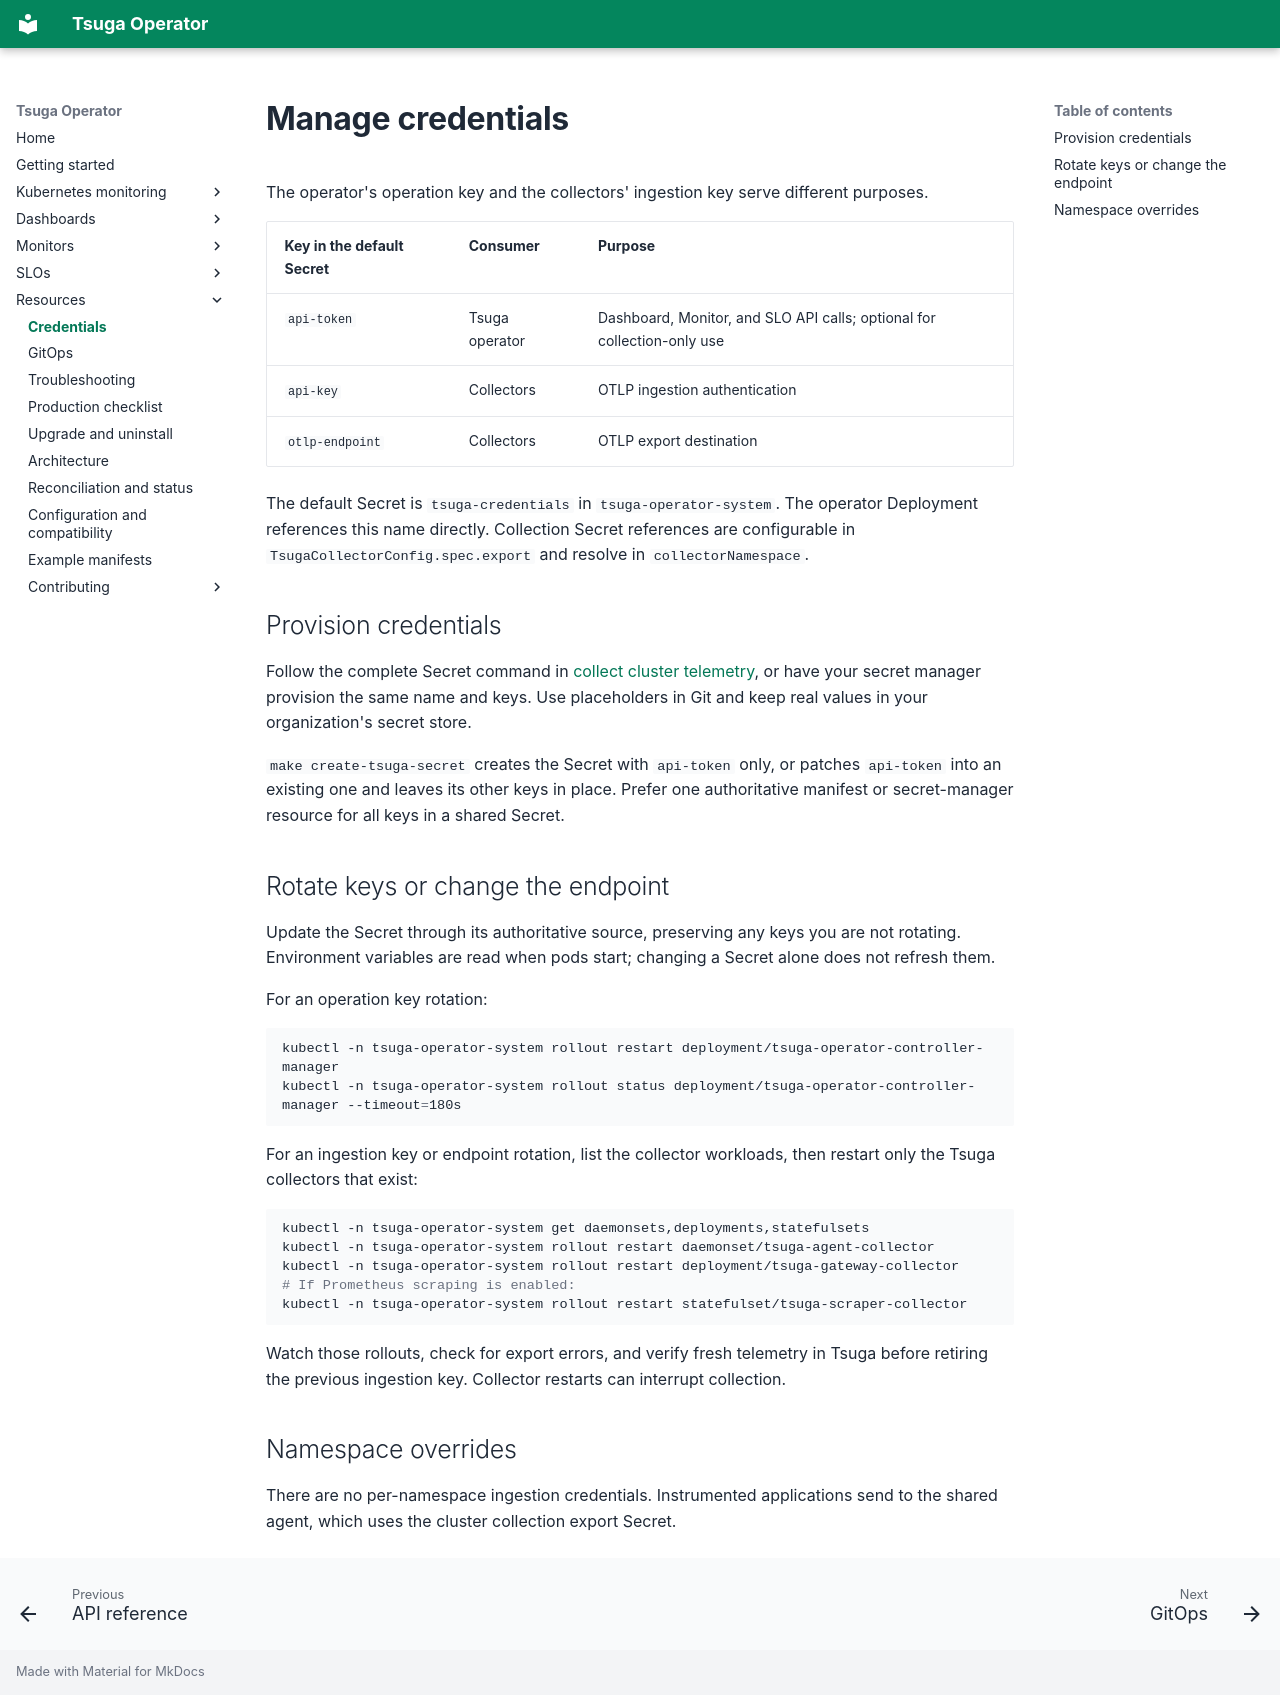

repository: tsuga-dev/tsuga-operator · page: how-to/credentials/index.html · generator: mkdocs

# Manage credentials

The operator's operation key and the collectors' ingestion key serve different purposes.

| Key in the default Secret | Consumer | Purpose |
| --- | --- | --- |
| `api-token` | Tsuga operator | Dashboard, Monitor, and SLO API calls; optional for collection-only use |
| `api-key` | Collectors | OTLP ingestion authentication |
| `otlp-endpoint` | Collectors | OTLP export destination |

The default Secret is `tsuga-credentials` in `tsuga-operator-system`. The operator Deployment references this name directly. Collection Secret references are configurable in `TsugaCollectorConfig.spec.export` and resolve in `collectorNamespace`.

## Provision credentials

Follow the complete Secret command in [collect cluster telemetry](../kubernetes-monitoring/getting-started.md#1-provide-all-credential-keys), or have your secret manager provision the same name and keys. Use placeholders in Git and keep real values in your organization's secret store.

`make create-tsuga-secret` creates the Secret with `api-token` only, or patches `api-token` into an existing one and leaves its other keys in place. Prefer one authoritative manifest or secret-manager resource for all keys in a shared Secret.

## Rotate keys or change the endpoint

Update the Secret through its authoritative source, preserving any keys you are not rotating. Environment variables are read when pods start; changing a Secret alone does not refresh them.

For an operation key rotation:

```sh
kubectl -n tsuga-operator-system rollout restart deployment/tsuga-operator-controller-manager
kubectl -n tsuga-operator-system rollout status deployment/tsuga-operator-controller-manager --timeout=180s
```

For an ingestion key or endpoint rotation, list the collector workloads, then restart only the Tsuga collectors that exist:

```sh
kubectl -n tsuga-operator-system get daemonsets,deployments,statefulsets
kubectl -n tsuga-operator-system rollout restart daemonset/tsuga-agent-collector
kubectl -n tsuga-operator-system rollout restart deployment/tsuga-gateway-collector
# If Prometheus scraping is enabled:
kubectl -n tsuga-operator-system rollout restart statefulset/tsuga-scraper-collector
```

Watch those rollouts, check for export errors, and verify fresh telemetry in Tsuga before retiring the previous ingestion key. Collector restarts can interrupt collection.

## Namespace overrides

There are no per-namespace ingestion credentials. Instrumented applications send to the shared agent, which uses the cluster collection export Secret.
